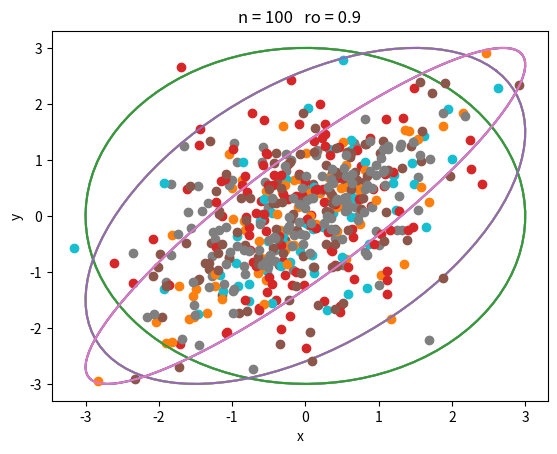

Recreate this plot in Python.
import scipy.stats as stats
import numpy as np
import math as m
from math import pi, cos, sin
from matplotlib import pyplot as plt

def r_Q(sample):
    n1 = n2 = n3 = n4 = 0
    med_x = 0
    med_y = 0
    for s in sample:
        if s[0] > med_x and s[1] > med_y:
            n1 += 1
        if s[0] < med_x and s[1] > med_y:
            n2 += 1
        if s[0] < med_x and s[1] < med_y:
            n3 += 1
        if s[0] > med_x and s[1] < med_y:
            n4 += 1
    return ((n1 + n3) - (n2 + n4))/len(sample)

def PrintAll(r_all, r_s_all, r_q_all):
    print('r ' + 'E(z) = ', round(np.mean(r_all), 3))
    print('r_S ' + 'E(z) = ', round(np.mean(r_s_all), 3))
    print('r_Q ' + 'E(z) = ', round(np.mean(r_q_all), 3))

    print('r ' + 'E(z^2) = ', round(np.mean([r_all[i] ** 2 for i in range(len(r_all))]), 3))
    print('r_S ' + 'E(z^2) = ', round(np.mean([r_s_all[i] ** 2 for i in range(len(r_s_all))]), 3))
    print('r_Q ' + 'E(z^2) = ', round(np.mean([r_q_all[i] ** 2 for i in range(len(r_q_all))]), 3))

    print('r ' + 'D(z) = ', round(np.var(r_all), 3))
    print('r_S ' + 'D(z) = ', round(np.var(r_s_all), 3))
    print('r_Q ' + 'D(z) = ', round(np.var(r_q_all), 3))

def DrawEllipse(size, ro):
    sig_x = 1
    sig_y = 1
    # координаты центра
    u = 0
    v = 0
    #
    a = sig_x
    b = sig_y
    if sig_x ** 2 - sig_y ** 2 == 0:
        t_rot = pi / 4;
    else:
        t_rot = 0.5 * m.atan(2 * ro * sig_y * sig_x / (sig_x ** 2 - sig_y ** 2))

    a = sig_x ** 2 * m.cos(t_rot) ** 2 + ro * sig_x * sig_y * 1 + sig_y ** 2 * m.sin(t_rot) ** 2
    b = sig_x ** 2 * m.sin(t_rot) ** 2 - ro * sig_x * sig_y * 1 + sig_y ** 2 * m.cos(t_rot) ** 2
    sample = stats.multivariate_normal(mean=[0, 0], cov=[[sig_x, ro], [ro, sig_y]]).rvs(size=size)

    constant = 3
    a = a ** 0.5 * constant
    b = b ** 0.5 * constant

    t = np.linspace(0, 2 * pi, 100)
    Ellipse = np.array([a * np.cos(t), b * np.sin(t)])
    R_rot = np.array([[cos(t_rot), -sin(t_rot)], [sin(t_rot), cos(t_rot)]])
    Ellipse_rot = np.zeros((2, Ellipse.shape[1]))
    for i in range(Ellipse.shape[1]):
        Ellipse_rot[:, i] = np.dot(R_rot, Ellipse[:, i])

    plt.plot(u + Ellipse_rot[0, :], v + Ellipse_rot[1, :])
    plt.plot(sample.transpose()[0], sample.transpose()[1], 'o')
    plt.title("n = " + str(size) + "   ro = " + str(ro))
    plt.xlabel('x')
    plt.ylabel('y')
    plt.show()

#двумерные нормальные распределения
for size in [20, 60, 100]:
    print('size = ', size)
    for ro in [0, 0.5, 0.9]:
        print('ro = ', ro)
        r_s_all = []
        r_q_all = []
        r_all = []
        for i in range(1000):
            sample = stats.multivariate_normal(mean=[0, 0], cov=[[1, ro], [ro, 1]]).rvs(size=size)
            # коэффиценты корреляции
            r_all.append(stats.pearsonr(np.transpose(np.transpose(sample)[0]), np.transpose(sample)[1])[0])
            r_s_all.append(stats.spearmanr(sample)[0])
            r_q_all.append(r_Q(sample))
        PrintAll(r_all, r_s_all, r_q_all)
        DrawEllipse(size, ro)

#смесь нормальных распределений
for size in [20, 60, 100]:
    print('size = ', size)
    r_s_all = []
    r_q_all = []
    r_all = []
    for i in range(1000):
        sample_1 = stats.multivariate_normal(mean=[0, 0], cov=[[1, 0.9], [0.9, 1]]).rvs(size=size)
        sample_2 = stats.multivariate_normal(mean=[0, 0], cov=[[10, -0.9], [-0.9, 10]]).rvs(size=size)
        sample = 0.9 * sample_1 + 0.1 * sample_2
        #коэффиценты корреляции
        r_all.append(stats.pearsonr(np.transpose(np.transpose(sample)[0]), np.transpose(sample)[1])[0])
        r_s_all.append(stats.spearmanr(sample)[0])
        r_q_all.append(r_Q(sample))
    PrintAll(r_all, r_s_all, r_q_all)
